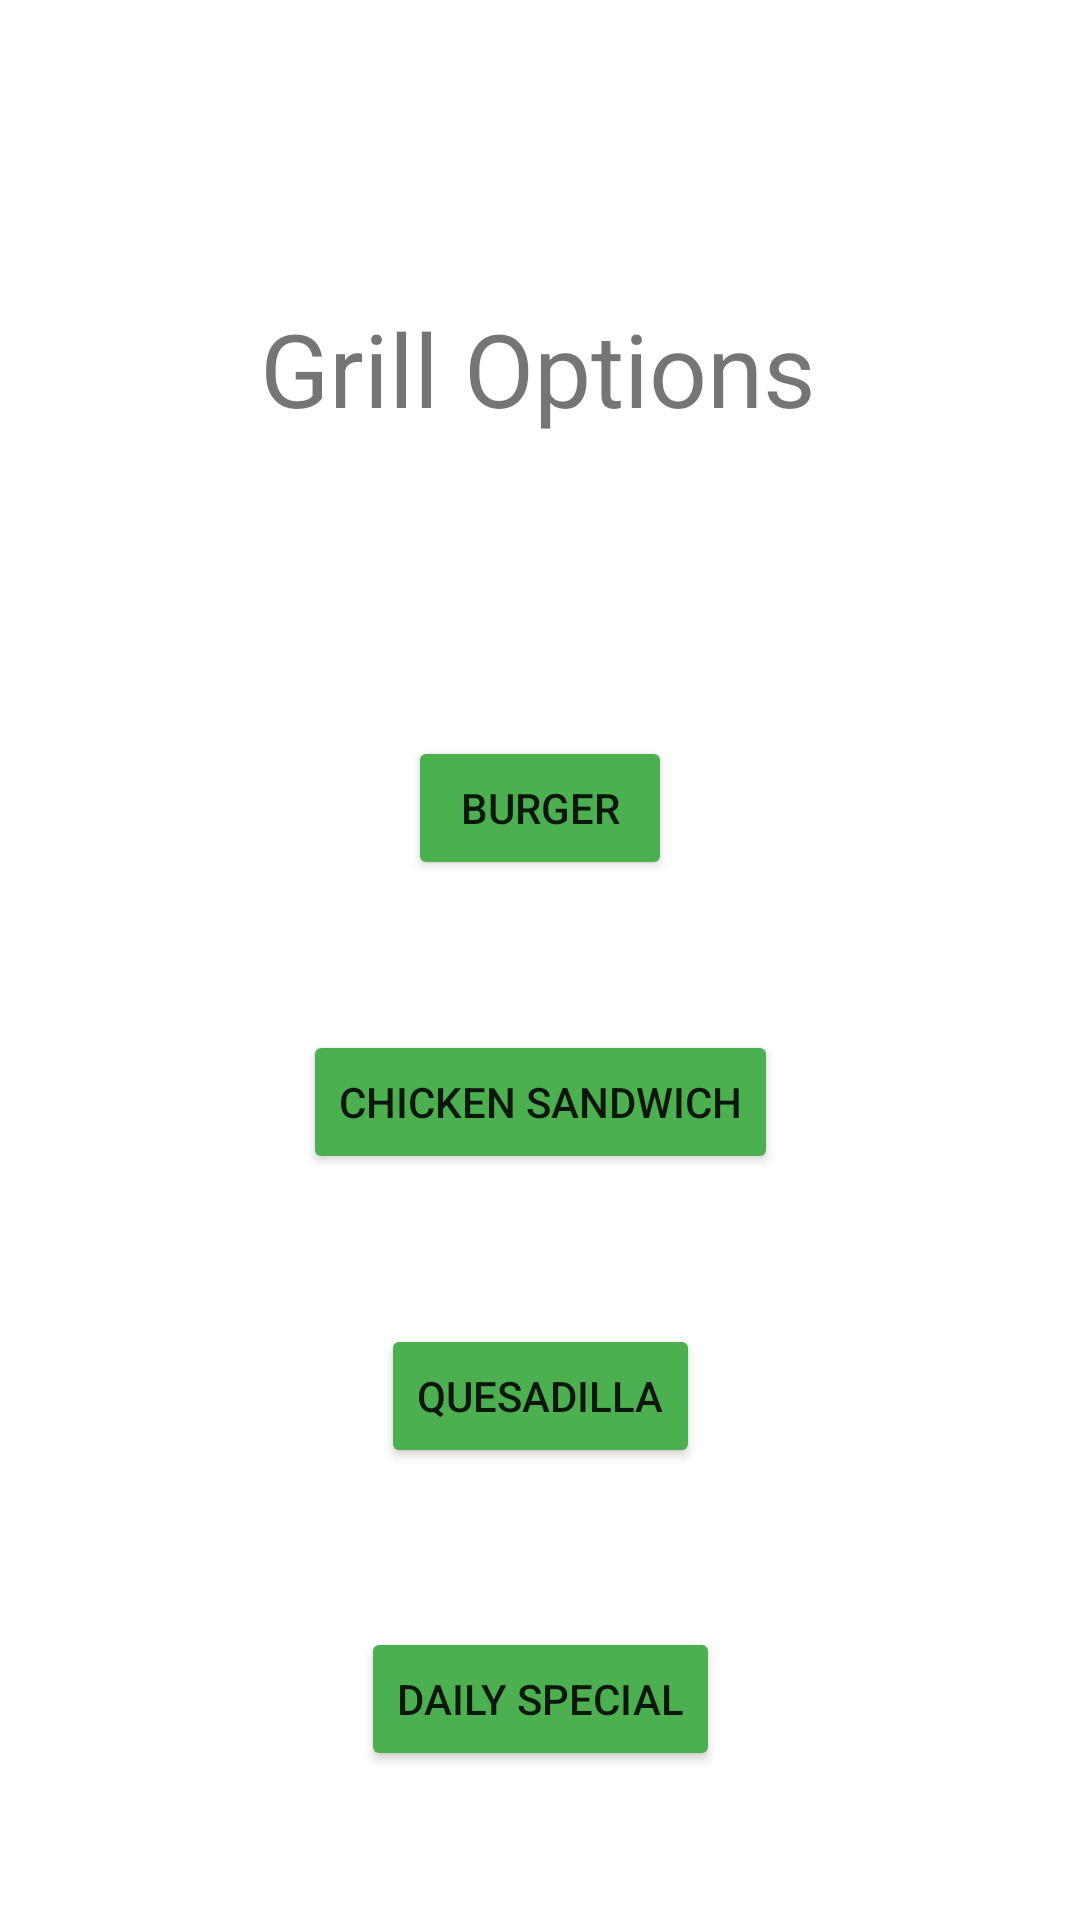

Here is an Android app screen rendered from its layout file. Give the layout XML and the strings, colors and styles it references.
<!-- AndroidManifest.xml: application theme Theme.HuntingtonCafeOnline -->
<!-- res/layout/fragment_grill.xml -->
<?xml version="1.0" encoding="utf-8"?>
<FrameLayout xmlns:android="http://schemas.android.com/apk/res/android"
    xmlns:app="http://schemas.android.com/apk/res-auto"
    xmlns:tools="http://schemas.android.com/tools"
    android:layout_width="match_parent"
    android:layout_height="match_parent"
    tools:context=".GrillFragment">

    <androidx.constraintlayout.widget.ConstraintLayout
        android:layout_width="match_parent"
        android:layout_height="match_parent">

        <TextView
            android:id="@+id/textViewGrillOptionsHeader"
            android:layout_width="wrap_content"
            android:layout_height="wrap_content"
            android:layout_marginTop="100dp"
            android:text="Grill Options"
            android:textSize="34sp"
            app:layout_constraintEnd_toEndOf="parent"
            app:layout_constraintHorizontal_bias="0.497"
            app:layout_constraintStart_toStartOf="parent"
            app:layout_constraintTop_toTopOf="parent" />

        <Button
            android:id="@+id/buttonGrillOption1"
            android:layout_width="wrap_content"
            android:layout_height="wrap_content"
            android:layout_marginTop="100dp"
            android:backgroundTint="#4CAF50"
            android:text="Burger"
            app:layout_constraintEnd_toEndOf="parent"
            app:layout_constraintStart_toStartOf="parent"
            app:layout_constraintTop_toBottomOf="@+id/textViewGrillOptionsHeader" />

        <Button
            android:id="@+id/buttonGrillOption2"
            android:layout_width="wrap_content"
            android:layout_height="wrap_content"
            android:layout_marginTop="50dp"
            android:backgroundTint="#4CAF50"
            android:text="Chicken Sandwich"
            app:layout_constraintEnd_toEndOf="parent"
            app:layout_constraintStart_toStartOf="parent"
            app:layout_constraintTop_toBottomOf="@+id/buttonGrillOption1" />

        <Button
            android:id="@+id/buttonGrillOption3"
            android:layout_width="wrap_content"
            android:layout_height="wrap_content"
            android:layout_marginTop="50dp"
            android:backgroundTint="#4CAF50"
            android:text="Quesadilla"
            app:layout_constraintEnd_toEndOf="parent"
            app:layout_constraintStart_toStartOf="parent"
            app:layout_constraintTop_toBottomOf="@+id/buttonGrillOption2" />

        <Button
            android:id="@+id/buttonGrillOption4"
            android:layout_width="wrap_content"
            android:layout_height="wrap_content"
            android:layout_marginTop="50dp"
            android:backgroundTint="#4CAF50"
            android:text="Daily Special"
            app:layout_constraintBottom_toBottomOf="parent"
            app:layout_constraintEnd_toEndOf="parent"
            app:layout_constraintStart_toStartOf="parent"
            app:layout_constraintTop_toBottomOf="@+id/buttonGrillOption3"
            app:layout_constraintVertical_bias="0.056" />

    </androidx.constraintlayout.widget.ConstraintLayout>
</FrameLayout>
<!-- resources referenced by this layout -->
<resources>
  <style name="Theme.HuntingtonCafeOnline" parent="Theme.MaterialComponents.DayNight.DarkActionBar">
          
          <item name="colorPrimary">@color/purple_500</item>
          <item name="colorPrimaryVariant">@color/purple_700</item>
          <item name="colorOnPrimary">@color/white</item>
          
          <item name="colorSecondary">@color/teal_200</item>
          <item name="colorSecondaryVariant">@color/teal_700</item>
          <item name="colorOnSecondary">@color/black</item>
          
          <item name="android:statusBarColor">?attr/colorPrimaryVariant</item>
          
      </style>
  <!-- not gathered from this repository: default colours our renderer supplied (Android Studio template values) -->
  <color name="purple_500">#FF6200EE</color>
  <color name="purple_700">#FF3700B3</color>
  <color name="teal_200">#FF03DAC5</color>
  <color name="teal_700">#FF018786</color>
  <color name="black">#FF000000</color>
  <color name="white">#FFFFFFFF</color>
</resources>
